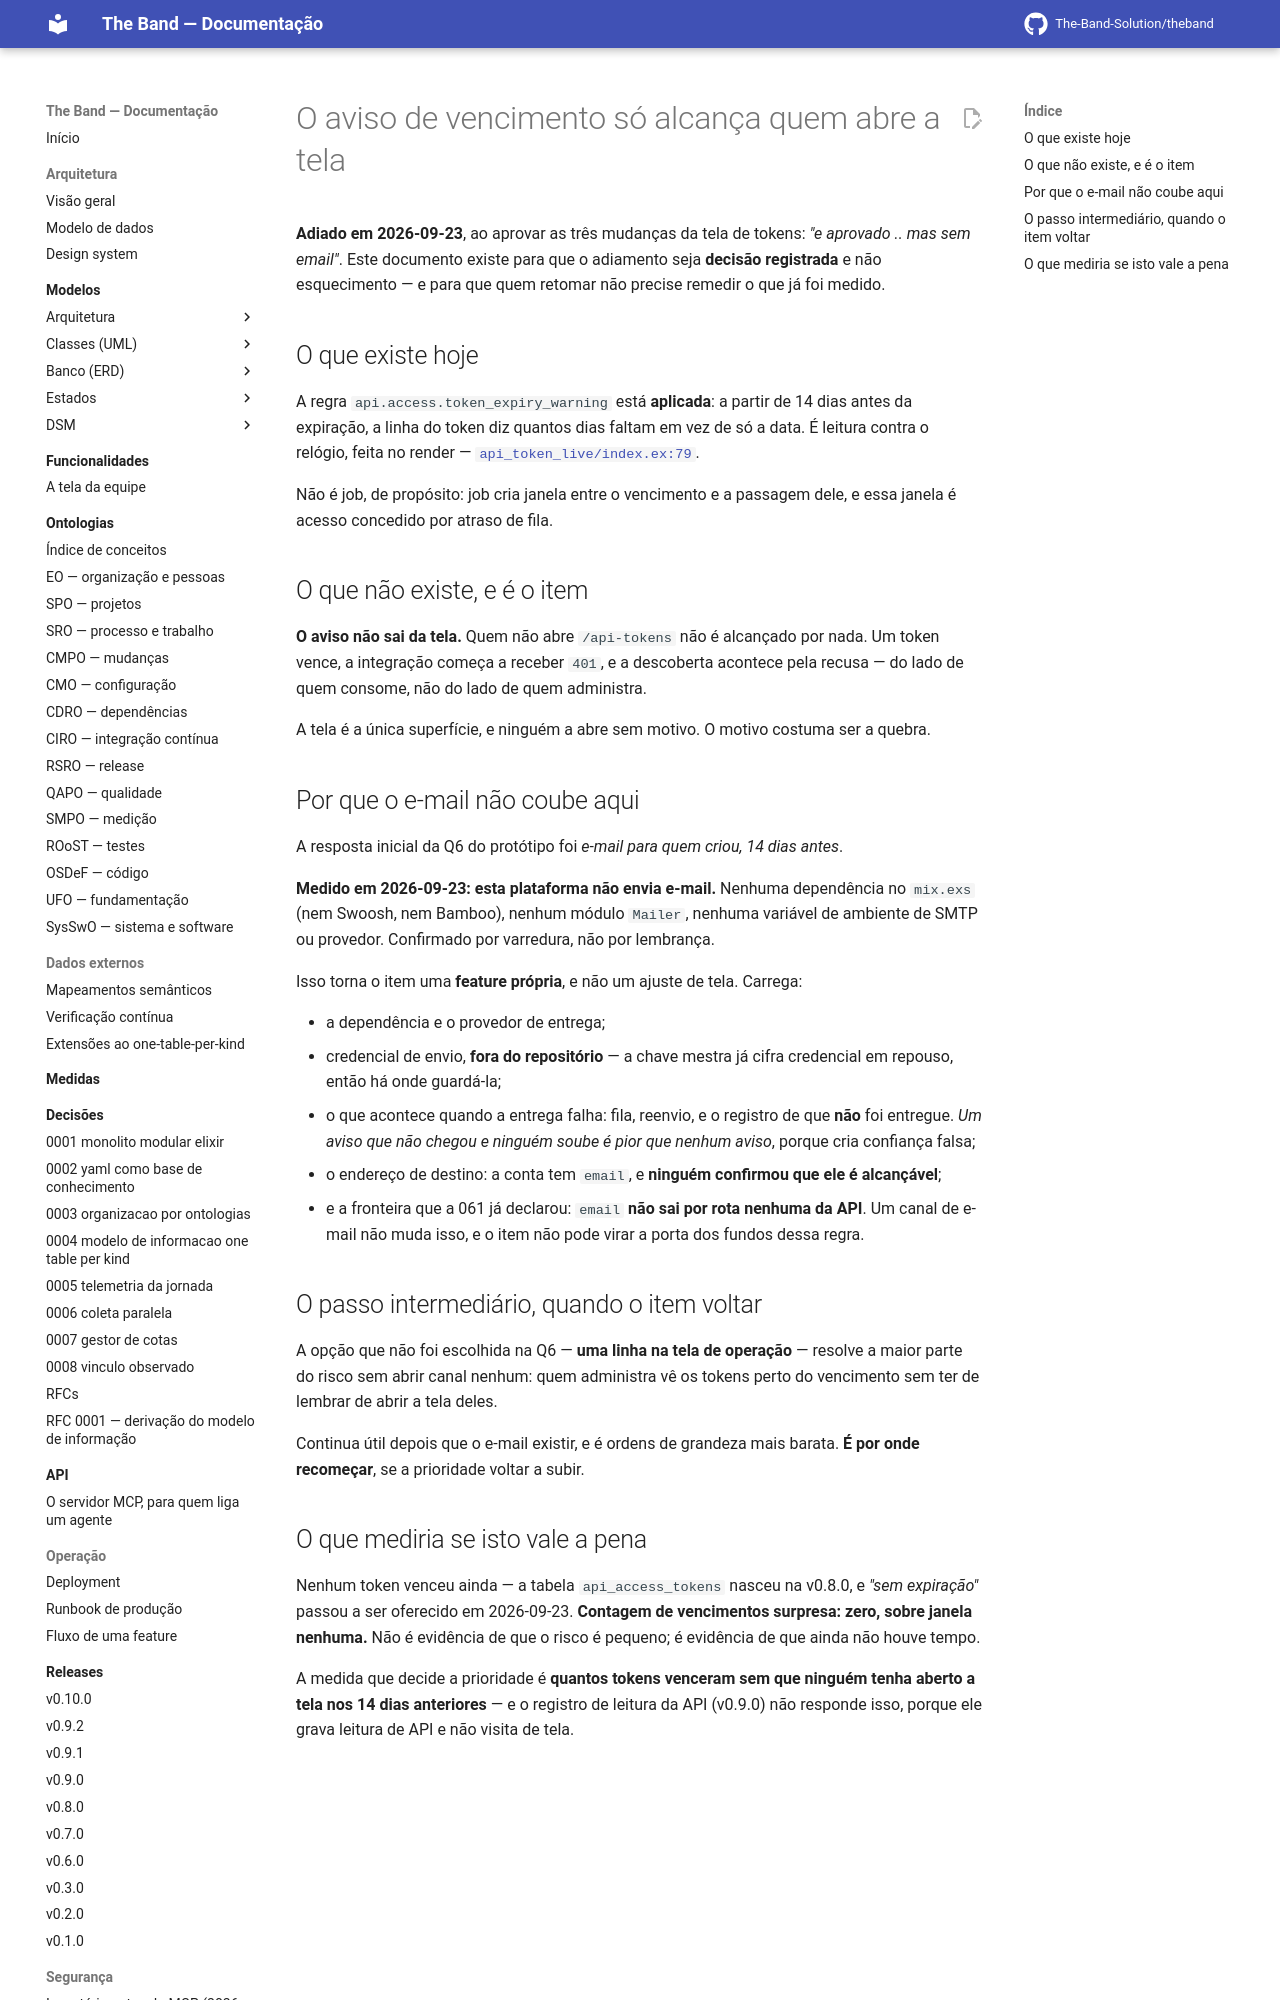

repository: The-Band-Solution/theband · page: developers/backlog/aviso-de-vencimento-do-token/index.html · generator: mkdocs

# O aviso de vencimento só alcança quem abre a tela

**Adiado em 2026-09-23**, ao aprovar as três mudanças da tela de tokens: *"e aprovado .. mas
sem email"*. Este documento existe para que o adiamento seja **decisão registrada** e não
esquecimento — e para que quem retomar não precise remedir o que já foi medido.

## O que existe hoje

A regra `api.access.token_expiry_warning` está **aplicada**: a partir de 14 dias antes da
expiração, a linha do token diz quantos dias faltam em vez de só a data. É leitura contra o
relógio, feita no render — [`api_token_live/index.ex:79`](../../lib/the_band_web/live/api_token_live/index.ex).

Não é job, de propósito: job cria janela entre o vencimento e a passagem dele, e essa janela é
acesso concedido por atraso de fila.

## O que não existe, e é o item

**O aviso não sai da tela.** Quem não abre `/api-tokens` não é alcançado por nada. Um token
vence, a integração começa a receber `401`, e a descoberta acontece pela recusa — do lado de
quem consome, não do lado de quem administra.

A tela é a única superfície, e ninguém a abre sem motivo. O motivo costuma ser a quebra.
